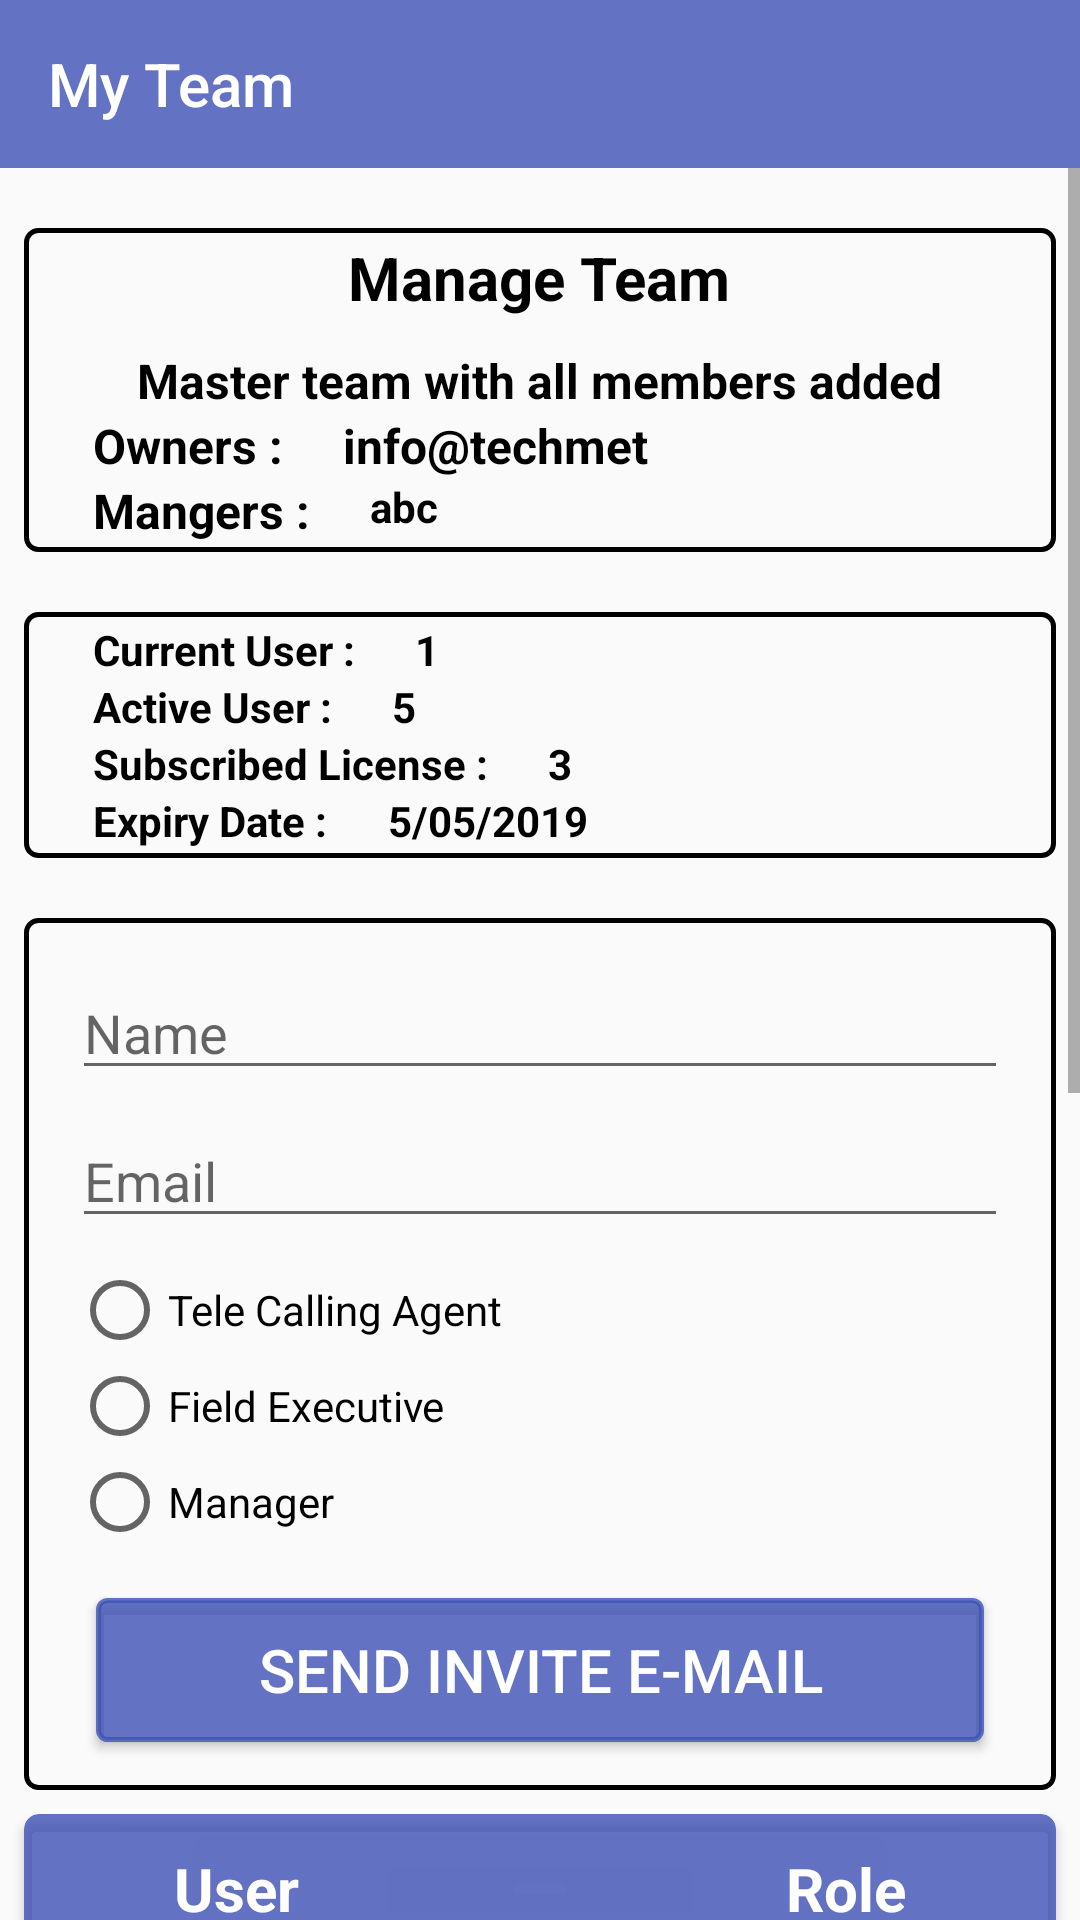

Layout XML and referenced resources for this Android screen:
<!-- AndroidManifest.xml: application theme AppTheme -->
<!-- res/layout/activity_my_team.xml -->
<?xml version="1.0" encoding="utf-8"?>
<LinearLayout xmlns:android="http://schemas.android.com/apk/res/android"
    xmlns:app="http://schemas.android.com/apk/res-auto"
    xmlns:tools="http://schemas.android.com/tools"
    android:layout_width="match_parent"
    android:layout_height="match_parent"
    android:orientation="vertical"
    tools:context=".Activity.MyTeam">

    <androidx.appcompat.widget.Toolbar
        android:layout_width="match_parent"
        android:layout_height="wrap_content"
        android:background="@color/colorPrimary"
        app:title="My Team"
        app:titleTextColor="#fff"/>

    <ScrollView
        android:layout_width="match_parent"
        android:layout_height="wrap_content">

        <LinearLayout
            android:layout_width="match_parent"
            android:layout_height="wrap_content"
            android:orientation="vertical">

    <RelativeLayout
        android:layout_width="match_parent"
        android:layout_height="wrap_content"
        android:background="@drawable/textview_style"
        android:layout_marginTop="20dp"
        android:layout_marginLeft="8dp"
        android:id="@+id/layout1"
        android:layout_marginRight="8dp">


        <TextView
            android:layout_width="wrap_content"
            android:layout_height="wrap_content"
            android:text="Manage Team"
            android:textSize="20sp"
            android:id="@+id/mTeam"
            android:textStyle="bold"
            android:textColor="#000"
            android:layout_centerHorizontal="true"/>

        <TextView
            android:layout_width="wrap_content"
            android:layout_height="wrap_content"
            android:text="Master team with all members added"
            android:layout_below="@+id/mTeam"
            android:textSize="16sp"
            android:textStyle="bold"
            android:textColor="#000"
            android:layout_marginTop="10dp"
            android:id="@+id/tamad"
            android:layout_centerHorizontal="true"
            />

        <TextView
            android:layout_width="wrap_content"
            android:layout_height="wrap_content"
            android:text="Owners :"
            android:layout_marginLeft="20dp"
            android:layout_below="@id/tamad"
            android:textSize="16sp"
            android:textStyle="bold"
            android:textColor="#000"
            android:id="@+id/owner"/>
        <TextView
            android:layout_width="wrap_content"
            android:layout_height="wrap_content"
            android:text="info@techmet"
            android:id="@+id/ownmerName"
            android:textStyle="bold"
            android:textColor="#000"
            android:layout_toRightOf="@id/owner"
            android:layout_below="@id/tamad"
            android:layout_marginLeft="20dp"
            android:textSize="16sp"/>

        <TextView
            android:layout_width="wrap_content"
            android:layout_height="wrap_content"
            android:text="Mangers :"
            android:textStyle="bold"
            android:textColor="#000"
            android:layout_below="@id/ownmerName"
            android:textSize="16sp"
            android:layout_marginLeft="20dp"
            android:id="@+id/man"/>

        <TextView
            android:layout_width="wrap_content"
            android:layout_height="wrap_content"
            android:text="abc"
            android:textStyle="bold"
            android:textColor="#000"
            android:layout_toRightOf="@id/man"
            android:layout_below="@id/ownmerName"
            android:layout_marginLeft="20dp"/>

    </RelativeLayout>

    <RelativeLayout
        android:layout_width="match_parent"
        android:layout_height="wrap_content"
        android:layout_marginTop="20dp"
        android:background="@drawable/textview_style"
        android:layout_marginLeft="8dp"
        android:id="@+id/layout2"
        android:layout_marginRight="8dp">

        <TextView
            android:layout_width="wrap_content"
            android:layout_height="wrap_content"
            android:text="Current User :"
            android:id="@+id/cur"
            android:layout_marginLeft="20dp"
            android:textStyle="bold"
            android:textColor="#000"
            />
        <TextView
            android:layout_width="wrap_content"
            android:layout_height="wrap_content"
            android:text="1"
            android:id="@+id/curentUser"
            android:textStyle="bold"
            android:textColor="#000"
            android:layout_toRightOf="@id/cur"
            android:layout_marginLeft="20dp"/>

        <TextView
            android:layout_width="wrap_content"
            android:layout_height="wrap_content"
            android:text="Active User :"
            android:id="@+id/active"
            android:textStyle="bold"
            android:textColor="#000"
            android:layout_marginLeft="20dp"
            android:layout_below="@id/cur"
            />
        <TextView
            android:layout_width="wrap_content"
            android:layout_height="wrap_content"
            android:text="5"
            android:id="@+id/activeUser"
            android:layout_toRightOf="@id/active"
            android:layout_below="@id/cur"
            android:textStyle="bold"
            android:textColor="#000"
            android:layout_marginLeft="20dp"/>

        <TextView
            android:layout_width="wrap_content"
            android:layout_height="wrap_content"
            android:text="Subscribed License :"
            android:id="@+id/csub"
            android:layout_below="@id/active"
            android:textStyle="bold"
            android:layout_marginLeft="20dp"
            android:textColor="#000"
            />
        <TextView
            android:layout_width="wrap_content"
            android:layout_height="wrap_content"
            android:text="3"
            android:id="@+id/subLicense"
            android:layout_below="@id/active"
            android:layout_toRightOf="@id/csub"
            android:layout_marginLeft="20dp"
            android:textStyle="bold"
            android:textColor="#000"/>

        <TextView
            android:layout_width="wrap_content"
            android:layout_height="wrap_content"
            android:text="Expiry Date :"
            android:id="@+id/exp"
            android:textStyle="bold"
            android:textColor="#000"
            android:layout_marginLeft="20dp"
            android:layout_below="@id/csub"
            />
        <TextView
            android:layout_width="wrap_content"
            android:layout_height="wrap_content"
            android:text="5/05/2019"
            android:id="@+id/expireDate"
            android:layout_below="@id/csub"
            android:layout_toRightOf="@id/exp"
            android:textStyle="bold"
            android:textColor="#000"
            android:layout_marginLeft="20dp"/>
    </RelativeLayout>
    <RelativeLayout
        android:layout_width="match_parent"
        android:layout_height="wrap_content"
        android:id="@+id/layout3"
        android:background="@drawable/textview_style"
        android:layout_marginTop="20dp"
        android:layout_marginLeft="8dp"
        android:layout_marginRight="8dp"
        android:padding="8dp"
        >

        <EditText
            android:layout_width="match_parent"
            android:layout_height="wrap_content"
            android:hint="Name"
            android:layout_marginRight="8dp"
            android:layout_marginLeft="8dp"
            android:inputType="textPersonName"
            android:layout_marginTop="8dp"
            android:id="@+id/etName"/>

        <EditText
            android:layout_width="match_parent"
            android:layout_height="wrap_content"
            android:hint="Email"
            android:layout_marginRight="8dp"
            android:layout_marginLeft="8dp"
            android:id="@+id/etEmail"
            android:inputType="textEmailAddress"
            android:layout_below="@id/etName"
            android:layout_marginTop="8dp"/>

        <RadioGroup
            android:layout_width="wrap_content"
            android:layout_height="wrap_content"
            android:layout_below="@id/etEmail"
            android:layout_marginTop="8dp"
            android:layout_marginLeft="8dp"
            android:id="@+id/radogrp">


            <RadioButton
                android:layout_width="wrap_content"
                android:layout_height="wrap_content"
                android:id="@+id/radiotelliCaller"
                android:text="Tele Calling Agent"/>

            <RadioButton
                android:layout_width="wrap_content"
                android:layout_height="wrap_content"
                android:id="@+id/radioFieldEx"
                android:text="Field Executive"/>

            <RadioButton
                android:layout_width="wrap_content"
                android:layout_height="wrap_content"
                android:text="Manager"
                android:id="@+id/radioManager"/>
        </RadioGroup>

        <Button
            android:layout_width="match_parent"
            android:layout_height="wrap_content"
            android:text="Send Invite E-mail"
            android:layout_below="@id/radogrp"
            android:background="@drawable/btn_style"
            android:backgroundTint="@color/colorPrimary"
            android:padding="5dp"
            android:layout_marginLeft="16dp"
            android:textColor="#ffffff"
            android:textSize="20sp"
            android:layout_marginRight="16dp"
            android:layout_marginTop="16dp"
            android:layout_marginBottom="8dp"
            android:id="@+id/sendInvite"/>
    </RelativeLayout>

    <androidx.cardview.widget.CardView
        android:layout_width="match_parent"
        android:layout_height="50dp"
        android:layout_marginTop="8dp"
        android:backgroundTint="@color/colorPrimary"
        android:layout_marginRight="8dp"
        android:layout_marginLeft="8dp"
        app:cardCornerRadius="5dp"
        android:elevation="0dp">

        <RelativeLayout
            android:layout_width="wrap_content"
            android:layout_height="wrap_content"
            android:layout_gravity="center_vertical">

        <TextView
            android:layout_width="wrap_content"
            android:layout_height="wrap_content"
            android:text="User"
            android:textSize="20sp"
            android:textColor="#fff"
            android:textStyle="bold"
            android:id="@+id/u"
            android:layout_marginLeft="50dp"/>

        <TextView
            android:layout_width="wrap_content"
            android:layout_height="wrap_content"
            android:text="Role"
            android:textSize="20sp"
            android:textColor="#fff"
            android:textStyle="bold"
            android:layout_alignParentRight="true"
            android:layout_marginRight="50dp"/>
        </RelativeLayout>
    </androidx.cardview.widget.CardView>

            <androidx.recyclerview.widget.RecyclerView
                android:layout_width="match_parent"
                android:layout_height="500dp"
                android:layout_marginLeft="8dp"
                android:layout_marginRight="8dp"
                android:layout_marginTop="8dp"
                android:id="@+id/teamRecycler">

            </androidx.recyclerview.widget.RecyclerView>



        </LinearLayout>
    </ScrollView>
</LinearLayout>
<!-- resources referenced by this layout -->
<resources>
  <color name="colorPrimary">#CD3F51B5</color>
  <!-- drawable btn_style (drawable) -->
  <?xml version="1.0" encoding="UTF-8"?>
  <shape xmlns:android="http://schemas.android.com/apk/res/android">
      <solid android:color="@color/white"/>
  
      <stroke android:width="5px"
          android:color="#6e6767"
          />
      <corners android:radius="3dp" />
      <padding android:left="2dp"
          android:top="2dp"
          android:right="2dp"
          android:bottom="2dp"
          />
  
      
  </shape>
  <!-- drawable textview_style (drawable-v24) -->
  <?xml version="1.0" encoding="UTF-8"?>
  <shape xmlns:android="http://schemas.android.com/apk/res/android">
      
  
      <stroke android:width="5px"
          android:color="#000"
          />
      <corners android:radius="4dp" />
      <padding android:left="3dp"
          android:top="3dp"
          android:right="3dp"
          android:bottom="3dp"
          />
  
      
  </shape>
  <style name="AppTheme" parent="Theme.AppCompat.Light.NoActionBar">
          
          <item name="colorPrimary">@color/colorPrimary</item>
          <item name="colorPrimaryDark">@color/colorPrimaryDark</item>
          <item name="colorAccent">@color/colorAccent</item>
  
  
          <item name="actionOverflowMenuStyle">@style/MyOverflowMenu</item>
      </style>
  <color name="white">#ffffff</color>
  <color name="colorPrimaryDark">#303F9F</color>
  <color name="colorAccent">#FF4081</color>
  <style name="MyOverflowMenu" parent="Widget.AppCompat.PopupMenu.Overflow">
          <item name="overlapAnchor">false</item>
          <item name="android:textColorSecondary">#FFFFFF</item>
          <item name="android:overlapAnchor" tools:ignore="NewApi">false</item>
          <item name="android:dropDownVerticalOffset">4.0dip</item>
      </style>
</resources>
